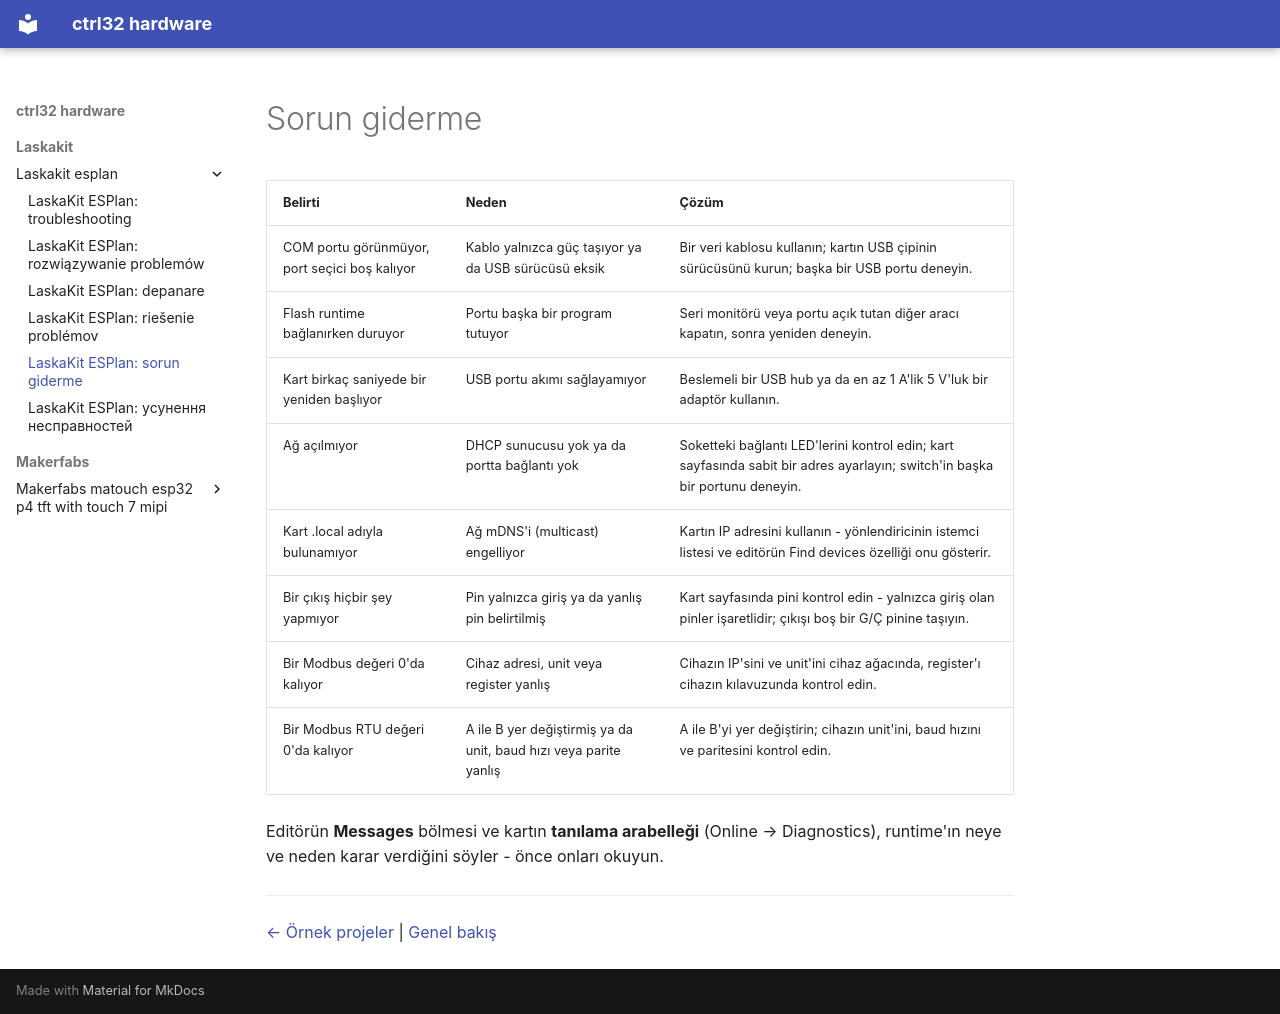

repository: ctrl32/hardware · page: laskakit/laskakit-esplan/troubleshooting.tr/index.html · generator: mkdocs

---
title: 'LaskaKit ESPlan: sorun giderme'
slug: troubleshooting
sidebar_position: 90
image: img/board-01.jpg
image_alt: LaskaKit ESPlan
tags:
- esp32
- ethernet
- rs485
- modbus
- laskakit
- troubleshooting
---

# Sorun giderme

| Belirti | Neden | Çözüm |
|---|---|---|
| COM portu görünmüyor, port seçici boş kalıyor | Kablo yalnızca güç taşıyor ya da USB sürücüsü eksik | Bir veri kablosu kullanın; kartın USB çipinin sürücüsünü kurun; başka bir USB portu deneyin. |
| Flash runtime bağlanırken duruyor | Portu başka bir program tutuyor | Seri monitörü veya portu açık tutan diğer aracı kapatın, sonra yeniden deneyin. |
| Kart birkaç saniyede bir yeniden başlıyor | USB portu akımı sağlayamıyor | Beslemeli bir USB hub ya da en az 1 A'lik 5 V'luk bir adaptör kullanın. |
| Ağ açılmıyor | DHCP sunucusu yok ya da portta bağlantı yok | Soketteki bağlantı LED'lerini kontrol edin; kart sayfasında sabit bir adres ayarlayın; switch'in başka bir portunu deneyin. |
| Kart .local adıyla bulunamıyor | Ağ mDNS'i (multicast) engelliyor | Kartın IP adresini kullanın - yönlendiricinin istemci listesi ve editörün Find devices özelliği onu gösterir. |
| Bir çıkış hiçbir şey yapmıyor | Pin yalnızca giriş ya da yanlış pin belirtilmiş | Kart sayfasında pini kontrol edin - yalnızca giriş olan pinler işaretlidir; çıkışı boş bir G/Ç pinine taşıyın. |
| Bir Modbus değeri 0'da kalıyor | Cihaz adresi, unit veya register yanlış | Cihazın IP'sini ve unit'ini cihaz ağacında, register'ı cihazın kılavuzunda kontrol edin. |
| Bir Modbus RTU değeri 0'da kalıyor | A ile B yer değiştirmiş ya da unit, baud hızı veya parite yanlış | A ile B'yi yer değiştirin; cihazın unit'ini, baud hızını ve paritesini kontrol edin. |

Editörün **Messages** bölmesi ve kartın **tanılama arabelleği** (Online → Diagnostics), runtime'ın neye ve neden karar verdiğini söyler - önce onları okuyun.

---

[← Örnek projeler](examples/README.tr.md) | [Genel bakış](README.tr.md)
